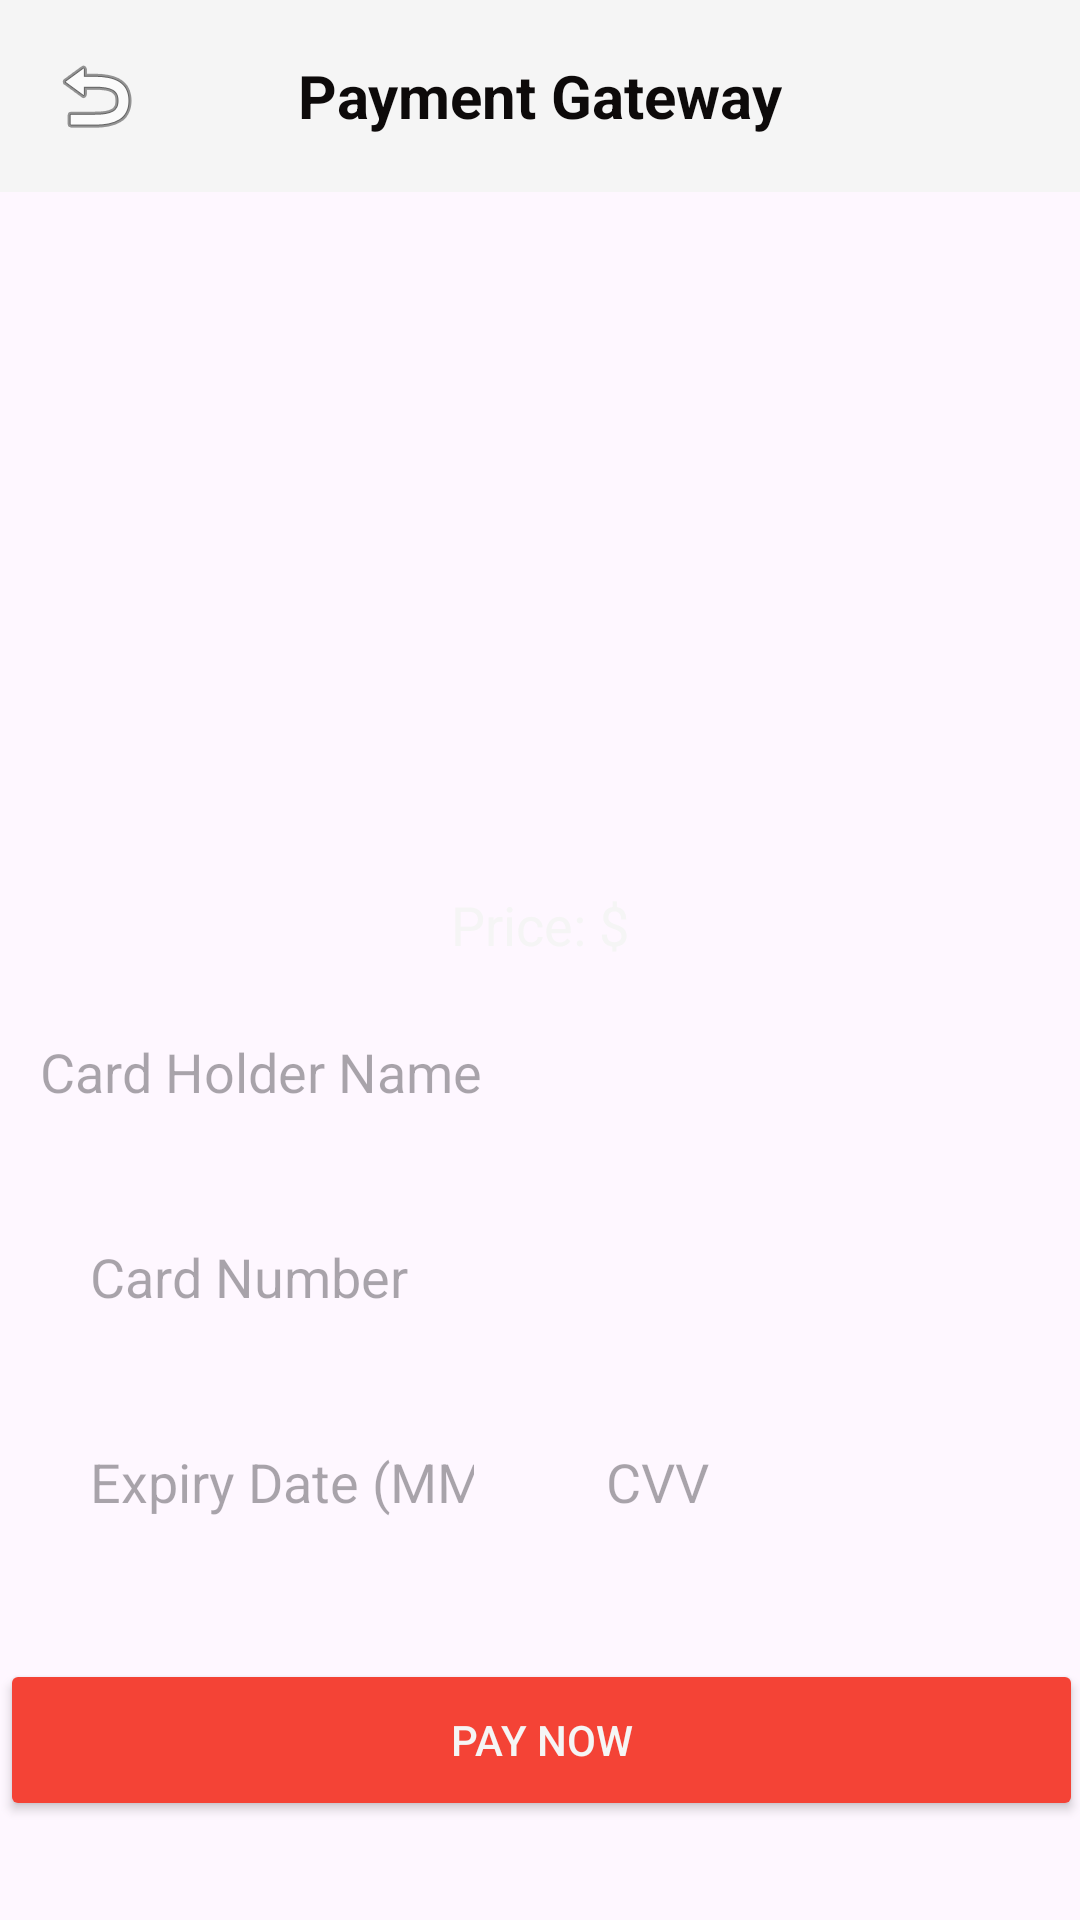

Layout XML and referenced resources for this Android screen:
<!-- AndroidManifest.xml: application theme Theme.Madexam02 -->
<!-- res/layout/activity_paymentgateway.xml -->
<?xml version="1.0" encoding="utf-8"?>
<androidx.constraintlayout.widget.ConstraintLayout xmlns:android="http://schemas.android.com/apk/res/android"
    xmlns:app="http://schemas.android.com/apk/res-auto"
    xmlns:tools="http://schemas.android.com/tools"
    android:id="@+id/main"
    android:layout_width="match_parent"
    android:layout_height="match_parent"
    tools:context=".Paymentgateway">
    
    <androidx.appcompat.widget.Toolbar
        android:id="@+id/toolbar"
        android:layout_width="match_parent"
        android:layout_height="?attr/actionBarSize"
        android:background="@color/Primary_color"
        android:elevation="4dp"
        android:paddingStart="16dp"
        android:paddingEnd="16dp"
        app:layout_constraintBottom_toTopOf="@+id/cardImageView"
        app:layout_constraintEnd_toEndOf="parent"
        app:layout_constraintHorizontal_bias="0.5"
        app:layout_constraintStart_toStartOf="parent"
        app:layout_constraintTop_toTopOf="parent"
        app:layout_constraintVertical_bias="0.5">

        
        <ImageButton
            android:id="@+id/backButton"
            android:layout_width="wrap_content"
            android:layout_height="wrap_content"
            android:background="?attr/selectableItemBackgroundBorderless"
            android:contentDescription="Back"
            android:src="@android:drawable/ic_menu_revert" />

        
        <TextView
            android:id="@+id/toolbarTitle"
            android:layout_width="wrap_content"
            android:layout_height="wrap_content"
            android:layout_gravity="center"
            android:text="Payment Gateway"
            android:textColor="@color/Secondary_color"
            android:textSize="20sp"
            android:textStyle="bold" />
    </androidx.appcompat.widget.Toolbar>

    
    <ImageView
        android:id="@+id/cardImageView"
        android:layout_width="0dp"
        android:layout_height="200dp"
        android:layout_marginTop="16dp"
        android:scaleType="fitCenter"
        android:src="@drawable/men_clothes_3"
        app:layout_constraintBottom_toTopOf="@+id/priceTextView"
        app:layout_constraintEnd_toEndOf="parent"
        app:layout_constraintStart_toStartOf="parent"
        app:layout_constraintTop_toBottomOf="@+id/toolbar"
        app:layout_constraintVertical_bias="0.5" />

    
    <TextView
        android:id="@+id/priceTextView"
        android:layout_width="wrap_content"
        android:layout_height="wrap_content"
        android:layout_marginStart="16dp"
        android:layout_marginTop="16dp"
        android:layout_marginEnd="16dp"
        android:text="Price: $"
        android:textColor="@color/Primary_color"
        android:textSize="18sp"
        app:layout_constraintEnd_toEndOf="parent"
        app:layout_constraintStart_toStartOf="parent"
        app:layout_constraintTop_toBottomOf="@id/cardImageView" />

    
    <EditText
        android:id="@+id/userNameEditText"
        android:layout_width="362dp"
        android:layout_height="47dp"
        android:layout_marginHorizontal="16dp"
        android:layout_marginTop="16dp"
        android:background="@drawable/edittext_background"
        android:hint="Card Holder Name"
        android:inputType="textPersonName"
        android:padding="14dp"
        app:layout_constraintEnd_toEndOf="parent"
        app:layout_constraintStart_toStartOf="parent"
        app:layout_constraintTop_toBottomOf="@id/priceTextView" />

    
    <EditText
        android:id="@+id/cardNumberEditText"
        android:layout_width="0dp"
        android:layout_height="wrap_content"
        android:layout_marginHorizontal="16dp"
        android:layout_marginTop="16dp"
        android:background="@drawable/edittext_background"
        android:hint="Card Number"
        android:inputType="number"
        android:padding="14dp"
        app:layout_constraintEnd_toEndOf="parent"
        app:layout_constraintStart_toStartOf="parent"
        app:layout_constraintTop_toBottomOf="@id/userNameEditText" />

    
    <LinearLayout
        android:id="@+id/linearLayout5"
        android:layout_width="0dp"
        android:layout_height="wrap_content"
        android:layout_marginHorizontal="16dp"
        android:layout_marginTop="16dp"
        android:orientation="horizontal"
        app:layout_constraintEnd_toEndOf="parent"
        app:layout_constraintStart_toStartOf="parent"
        app:layout_constraintTop_toBottomOf="@id/cardNumberEditText">

        
        <EditText
            android:id="@+id/expiryDateEditText"
            android:layout_width="0dp"
            android:layout_height="wrap_content"
            android:layout_weight="1"
            android:background="@drawable/edittext_background"
            android:hint="Expiry Date (MM/YY)"
            android:inputType="text"
            android:padding="14dp" />

        
        <EditText
            android:id="@+id/cvvEditText"
            android:layout_width="0dp"
            android:layout_height="wrap_content"
            android:layout_marginStart="16dp"
            android:layout_weight="1"
            android:background="@drawable/edittext_background"
            android:hint="CVV"
            android:inputType="numberPassword"
            android:padding="14dp" />
    </LinearLayout>



    
    <Button
        android:id="@+id/payNowButton"
        android:layout_width="361dp"
        android:layout_height="54dp"
        android:layout_marginHorizontal="16dp"
        android:backgroundTint="@color/Accent_color"
        android:text="Pay Now"
        android:textColor="@color/Primary_color"
        app:layout_constraintBottom_toBottomOf="parent"
        app:layout_constraintEnd_toEndOf="parent"
        app:layout_constraintHorizontal_bias="0.5"
        app:layout_constraintStart_toStartOf="parent"
        app:layout_constraintTop_toBottomOf="@+id/linearLayout5"
        app:layout_constraintVertical_bias="0.5" />


</androidx.constraintlayout.widget.ConstraintLayout>
<!-- resources referenced by this layout -->
<resources>
  <color name="Accent_color">#F44336</color>
  <color name="Primary_color">#F5F5F5</color>
  <color name="Secondary_color">#FF0D0A0A</color>
  <style name="Theme.Madexam02" parent="Base.Theme.Madexam02" />
  <style name="Base.Theme.Madexam02" parent="Theme.Material3.DayNight.NoActionBar">
          
          
      </style>
</resources>
